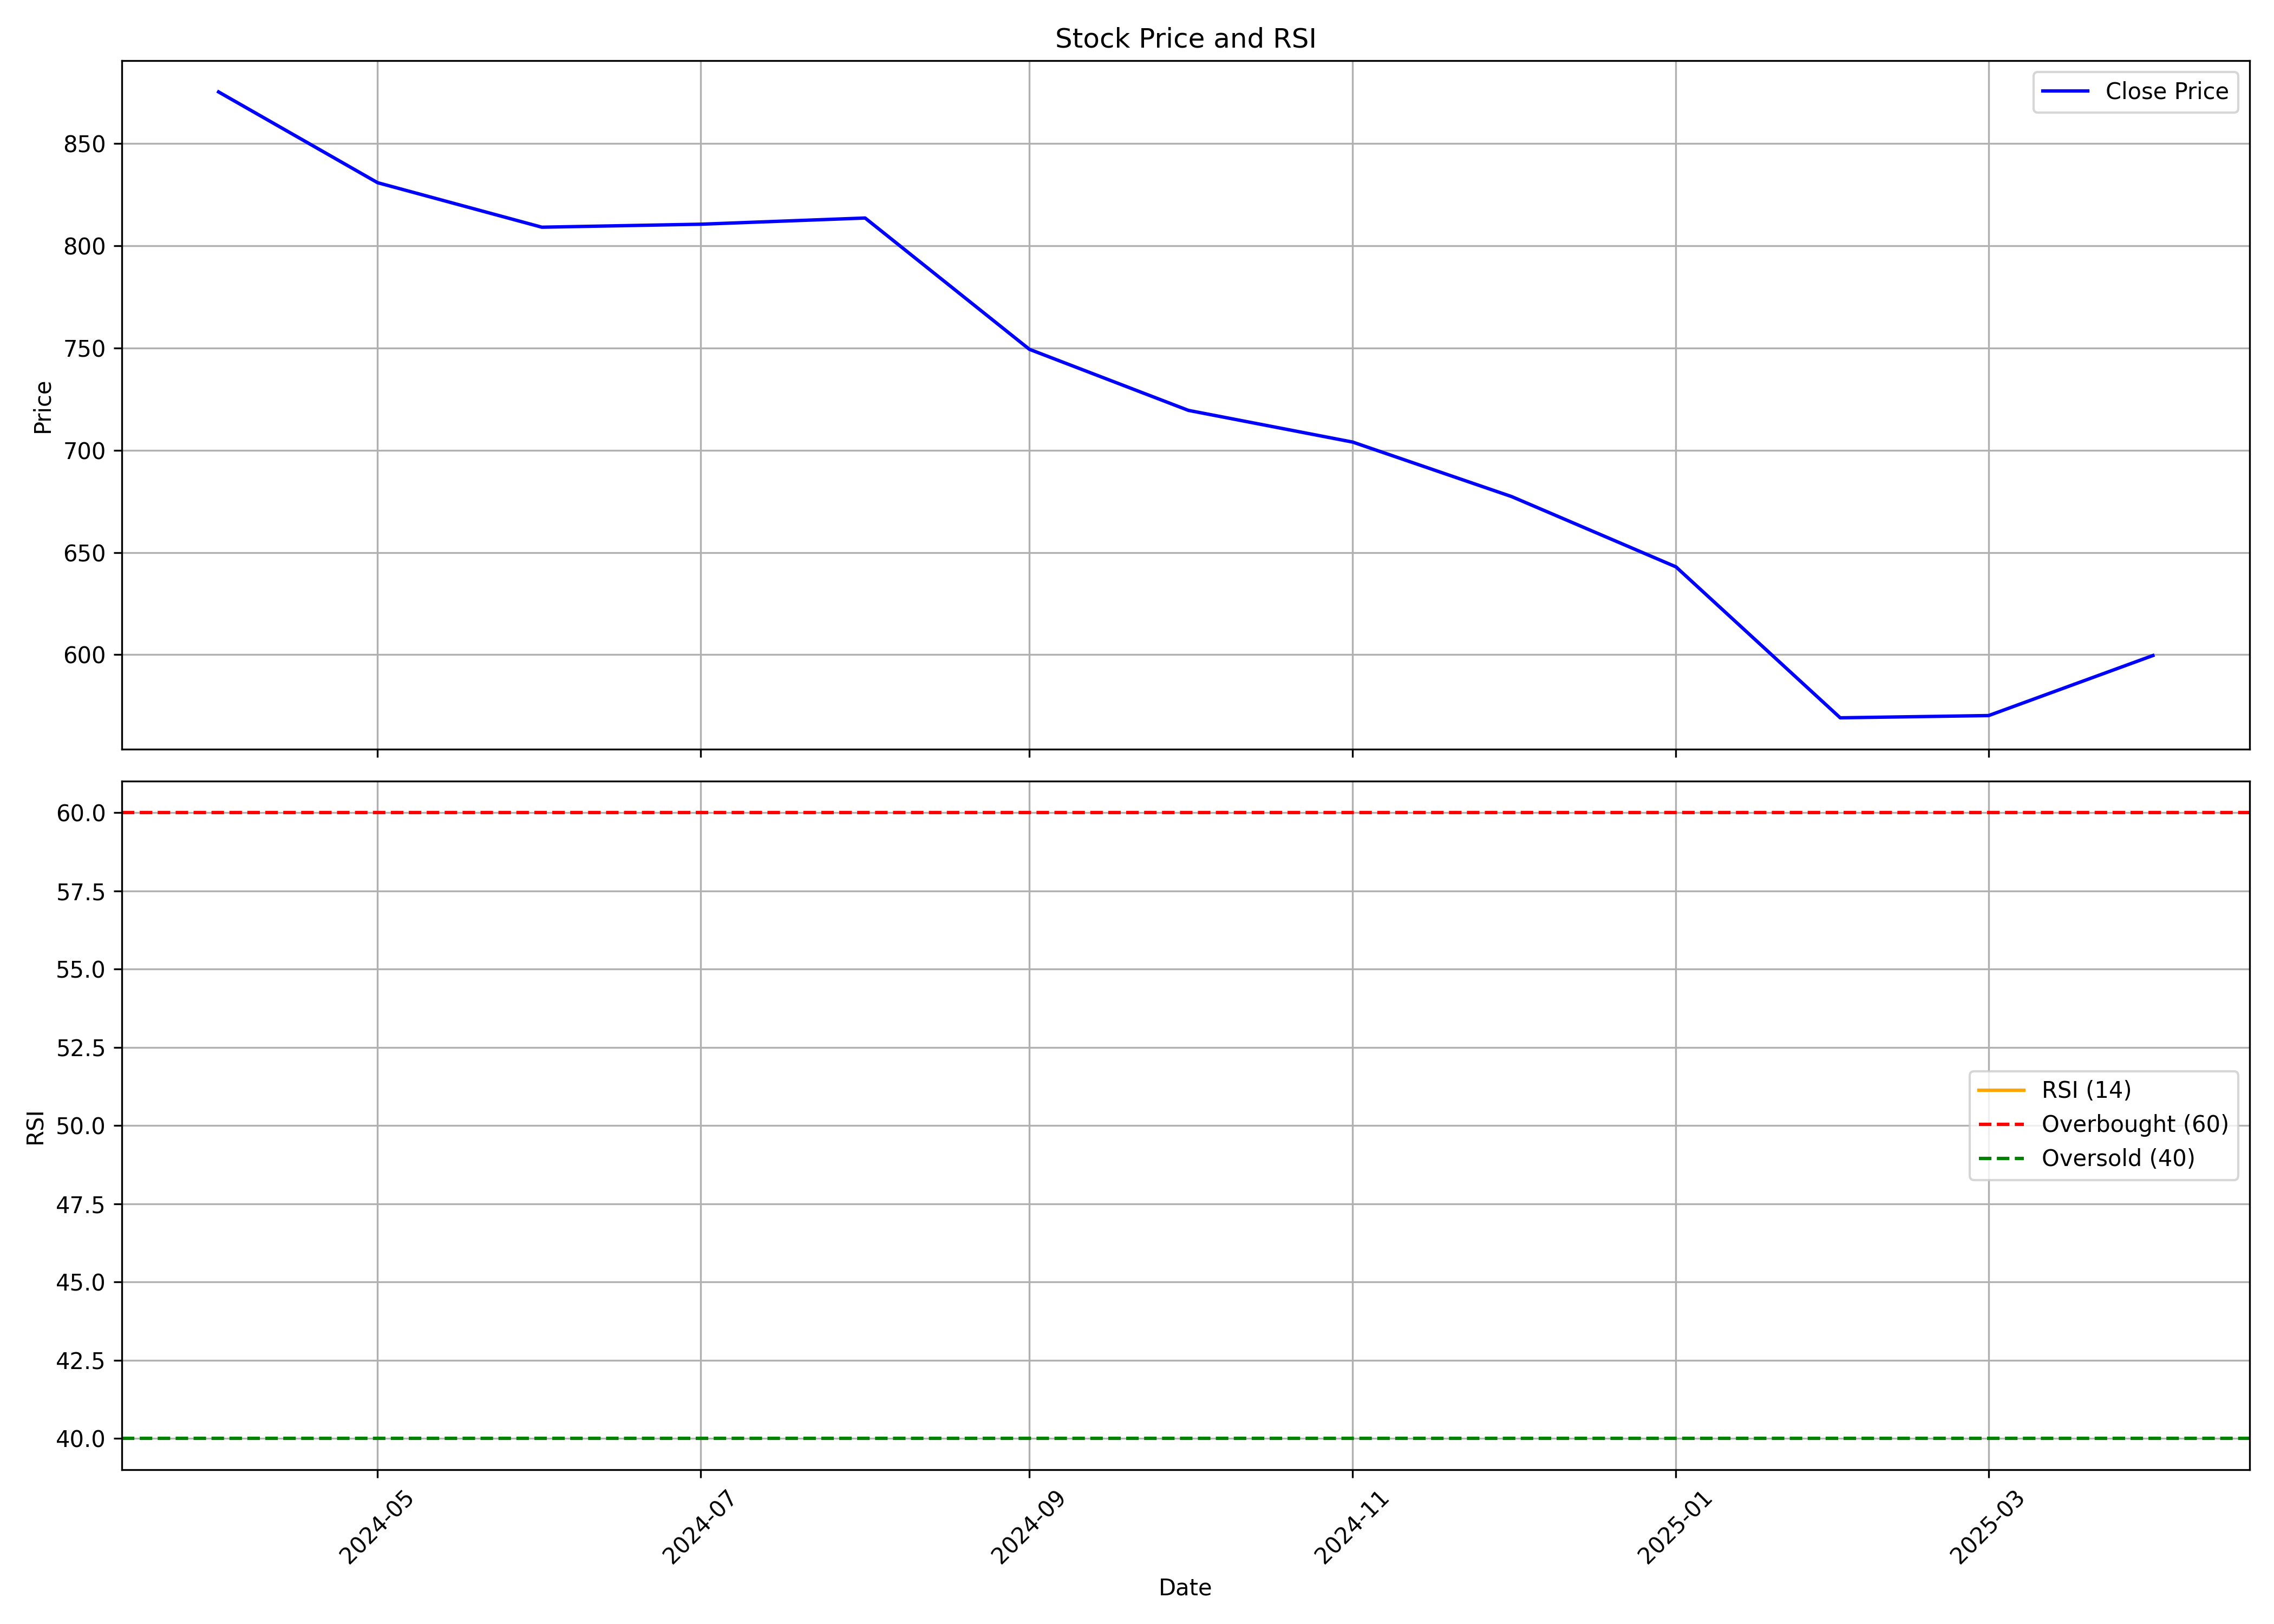

Values plotted in this chart, from the file beside it:
, Unnamed: 0, date, symbol, open, high, low, close, volume, rsi
0, 0, 2024-04-01, GLOSTERLTD, 917.5, 917.6, 865.2, 875.1, 10770, 
1, 1, 2024-05-01, GLOSTERLTD, 863.9, 888.3, 782, 830.8, 50253, 
2, 2, 2024-06-01, GLOSTERLTD, 849.3, 849.3, 780.9, 809, 47841, 
3, 3, 2024-07-01, GLOSTERLTD, 810.5, 824.9, 771.2, 810.5, 80342, 
4, 4, 2024-08-01, GLOSTERLTD, 817.5, 864.9, 737, 813.5, 145746, 
5, 5, 2024-09-01, GLOSTERLTD, 833.3, 833.3, 740.0, 749.3, 56873, 
6, 6, 2024-10-01, GLOSTERLTD, 760, 777.0, 631.2, 719.5, 71997, 
7, 7, 2024-11-01, GLOSTERLTD, 715, 746.8, 651.1, 704, 27215, 
8, 8, 2024-12-01, GLOSTERLTD, 729.8, 767.8, 649.9, 677.3, 36620, 
9, 9, 2025-01-01, GLOSTERLTD, 697, 757.0, 616.0, 643, 69971, 
10, 10, 2025-02-01, GLOSTERLTD, 654.0, 680.0, 561, 569.2, 21701, 
11, 11, 2025-03-01, GLOSTERLTD, 568.0, 640.0, 533, 570.2, 38002, 
12, 12, 2025-04-01, GLOSTERLTD, 561.2, 635.0, 537, 599.6, 17385, 
